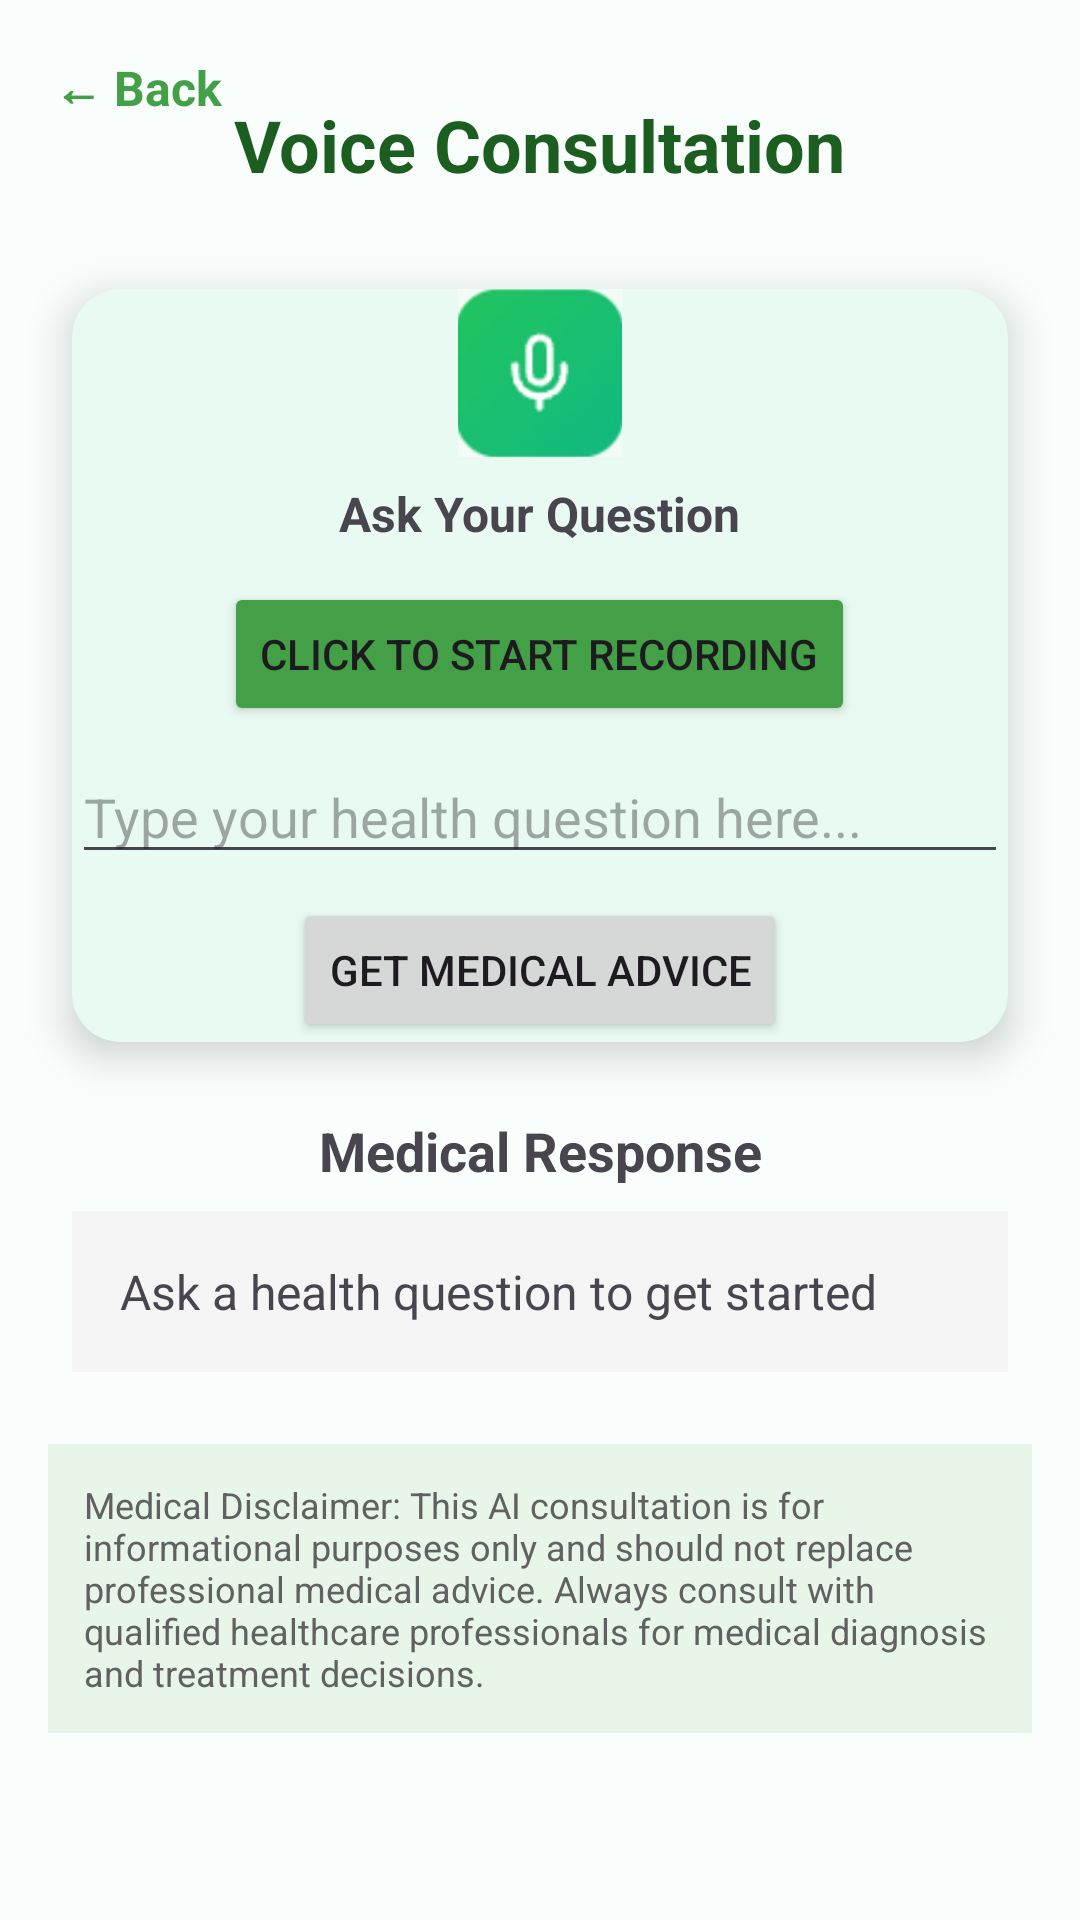

The Android layout XML behind this screen, and the referenced resources:
<!-- AndroidManifest.xml: application theme Theme.HabitWhisper -->
<!-- res/layout/activity_feature_voice.xml -->
<?xml version="1.0" encoding="utf-8"?>
<androidx.core.widget.NestedScrollView
    xmlns:android="http://schemas.android.com/apk/res/android"
    xmlns:app="http://schemas.android.com/apk/res-auto"
    xmlns:tools="http://schemas.android.com/tools"
    android:layout_width="match_parent"
    android:layout_height="match_parent"
    android:background="#F9FEFD"
    tools:context=".FeatureVoiceActivity">

    <androidx.constraintlayout.widget.ConstraintLayout
        android:layout_width="match_parent"
        android:layout_height="wrap_content">

        
        <TextView
            android:id="@+id/back_to_home"
            android:layout_width="wrap_content"
            android:layout_height="wrap_content"
            android:text="← Back"
            android:textColor="#43A047"
            android:textStyle="bold"
            android:textSize="16sp"
            android:layout_marginTop="18dp"
            android:layout_marginStart="18dp"
            app:layout_constraintTop_toTopOf="parent"
            app:layout_constraintStart_toStartOf="parent"/>

        <TextView
            android:id="@+id/voice_title"
            android:layout_width="wrap_content"
            android:layout_height="wrap_content"
            android:text="Voice Consultation"
            android:textSize="24sp"
            android:textStyle="bold"
            android:textColor="#1B5E20"
            app:layout_constraintTop_toTopOf="parent"
            app:layout_constraintStart_toStartOf="parent"
            app:layout_constraintEnd_toEndOf="parent"
            android:layout_marginTop="32dp"/>

        <androidx.cardview.widget.CardView
            android:id="@+id/card_voice_input"
            android:layout_width="0dp"
            android:layout_height="wrap_content"
            app:cardCornerRadius="16dp"
            app:cardElevation="8dp"
            app:cardBackgroundColor="#E8FAF2"
            app:layout_constraintTop_toBottomOf="@id/voice_title"
            app:layout_constraintStart_toStartOf="parent"
            app:layout_constraintEnd_toEndOf="parent"
            android:layout_marginTop="32dp"
            android:layout_marginStart="24dp"
            android:layout_marginEnd="24dp">

            <LinearLayout
                android:layout_width="match_parent"
                android:layout_height="match_parent"
                android:orientation="vertical"
                android:gravity="center">

                <ImageView
                    android:layout_width="56dp"
                    android:layout_height="56dp"
                    android:src="@drawable/d"/>

                <TextView
                    android:layout_width="wrap_content"
                    android:layout_height="wrap_content"
                    android:text="Ask Your Question"
                    android:textSize="16sp"
                    android:textStyle="bold"
                    android:layout_marginTop="8dp"/>

                <Button
                    android:id="@+id/btn_start_recording"
                    android:layout_width="wrap_content"
                    android:layout_height="wrap_content"
                    android:text="Click to start recording"
                    android:backgroundTint="#43A047"
                    android:layout_marginTop="12dp"/>

                <EditText
                    android:id="@+id/edit_text_question"
                    android:layout_width="match_parent"
                    android:layout_height="wrap_content"
                    android:hint="Type your health question here..."
                    android:layout_marginTop="8dp"/>

                <Button
                    android:id="@+id/btn_get_advice"
                    android:layout_width="wrap_content"
                    android:layout_height="wrap_content"
                    android:text="Get Medical Advice"
                    android:layout_marginTop="8dp"/>
            </LinearLayout>
        </androidx.cardview.widget.CardView>

        <TextView
            android:id="@+id/voice_response_title"
            android:layout_width="wrap_content"
            android:layout_height="wrap_content"
            android:text="Medical Response"
            android:textSize="18sp"
            android:textStyle="bold"
            android:layout_marginTop="24dp"
            app:layout_constraintTop_toBottomOf="@id/card_voice_input"
            app:layout_constraintStart_toStartOf="parent"
            app:layout_constraintEnd_toEndOf="parent"/>

        <TextView
            android:id="@+id/voice_response"
            android:layout_width="0dp"
            android:layout_height="wrap_content"
            android:text="Ask a health question to get started"
            android:textSize="16sp"
            android:layout_marginTop="8dp"
            android:background="#F5F5F5"
            android:padding="16dp"
            app:layout_constraintTop_toBottomOf="@id/voice_response_title"
            app:layout_constraintStart_toStartOf="parent"
            app:layout_constraintEnd_toEndOf="parent"
            android:layout_marginStart="24dp"
            android:layout_marginEnd="24dp"/>

        <TextView
            android:id="@+id/voice_disclaimer"
            android:layout_width="0dp"
            android:layout_height="wrap_content"
            android:text="Medical Disclaimer: This AI consultation is for informational purposes only and should not replace professional medical advice. Always consult with qualified healthcare professionals for medical diagnosis and treatment decisions."
            android:textSize="12sp"
            android:textColor="#616161"
            android:background="#E8F5E9"
            android:padding="12dp"
            android:layout_marginTop="24dp"
            app:layout_constraintTop_toBottomOf="@id/voice_response"
            app:layout_constraintStart_toStartOf="parent"
            app:layout_constraintEnd_toEndOf="parent"
            android:layout_marginStart="16dp"
            android:layout_marginEnd="16dp"
            android:layout_marginBottom="16dp"/>

    </androidx.constraintlayout.widget.ConstraintLayout>
</androidx.core.widget.NestedScrollView>
<!-- resources referenced by this layout -->
<resources>
  <!-- drawable d: jpg bitmap (drawable, 3286 bytes) -->
  <style name="Theme.HabitWhisper" parent="Base.Theme.HabitWhisper" />
  <style name="Base.Theme.HabitWhisper" parent="Theme.Material3.DayNight.NoActionBar">
          
          <item name="colorPrimary">@color/primary_brand</item>
          <item name="colorPrimaryVariant">@color/primary_brand_dark</item>
          <item name="colorOnPrimary">@color/text_inverse</item>
          
          
          <item name="colorSecondary">@color/voice_primary</item>
          <item name="colorSecondaryVariant">@color/voice_accent</item>
          <item name="colorOnSecondary">@color/text_inverse</item>
          
          
          <item name="android:colorBackground">@color/background_primary</item>
          <item name="colorSurface">@color/background_secondary</item>
          <item name="colorOnBackground">@color/text_primary</item>
          <item name="colorOnSurface">@color/text_primary</item>
          
          
          <item name="android:statusBarColor">@color/primary_brand</item>
          <item name="android:windowLightStatusBar">false</item>
          
          
          <item name="android:navigationBarColor">@color/background_primary</item>
          <item name="android:windowLightNavigationBar">true</item>
          
          
          <item name="android:windowBackground">@color/background_secondary</item>
          <item name="android:windowAnimationStyle">@style/WindowAnimationTransition</item>
      </style>
  <color name="primary_brand">#4A90E2</color>
  <color name="primary_brand_dark">#3A7BD5</color>
  <color name="text_inverse">#FFFFFF</color>
  <color name="voice_primary">#50C878</color>
  <color name="voice_accent">#45B56A</color>
  <color name="background_primary">#FFFFFF</color>
  <color name="background_secondary">#F8F9FA</color>
  <color name="text_primary">#2C3E50</color>
  <style name="WindowAnimationTransition">
          <item name="android:windowEnterAnimation">@android:anim/slide_in_left</item>
          <item name="android:windowExitAnimation">@android:anim/slide_out_right</item>
      </style>
</resources>
